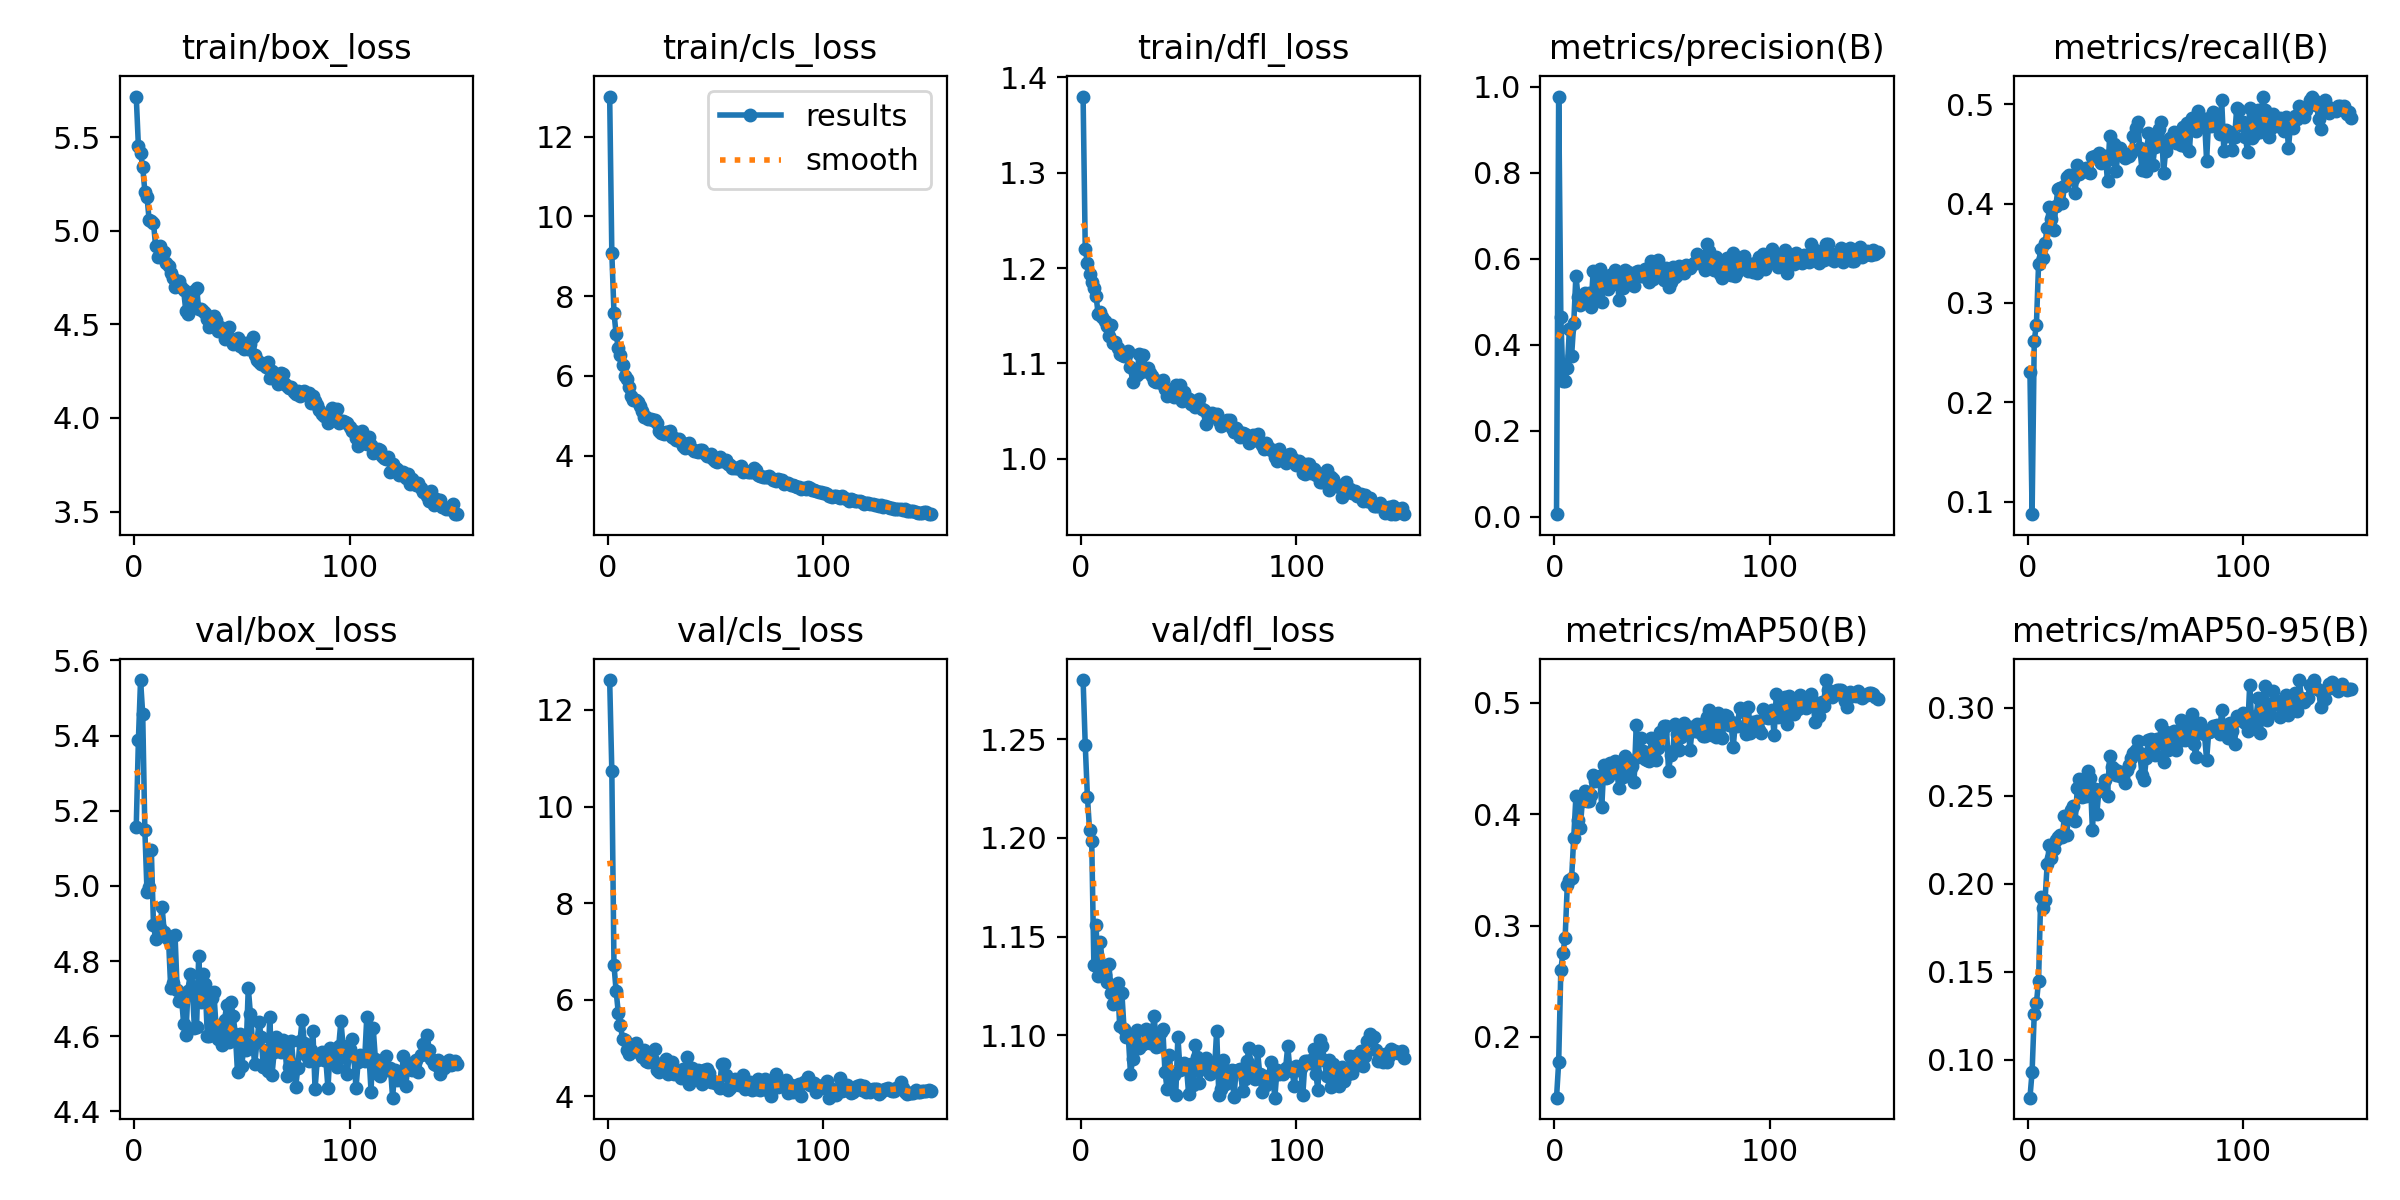

Source data for this figure (header and first rows):
epoch, time, train/box_loss, train/cls_loss, train/dfl_loss, metrics/precision(B), metrics/recall(B), metrics/mAP50(B), metrics/mAP50-95(B), val/box_loss, val/cls_loss, val/dfl_loss, lr/pg0, lr/pg1, lr/pg2
1, 26.18, 5.716, 13.01, 1.38, 0.00556, 0.2306, 0.1453, 0.07858, 5.158, 12.62, 1.28, 0.0003613, 0.0003613, 0.0003613
2, 47.81, 5.451, 9.083, 1.22, 0.9771, 0.08727, 0.1771, 0.09324, 5.388, 10.74, 1.247, 0.0007268, 0.0007268, 0.0007268
3, 69.04, 5.413, 7.585, 1.205, 0.4642, 0.2619, 0.2602, 0.1261, 5.548, 6.716, 1.221, 0.001087, 0.001087, 0.001087
4, 90.89, 5.341, 7.041, 1.194, 0.3165, 0.278, 0.2757, 0.1321, 5.458, 6.178, 1.204, 0.001089, 0.001089, 0.001089
5, 112.9, 5.209, 6.702, 1.185, 0.3161, 0.3388, 0.289, 0.1451, 5.149, 5.732, 1.199, 0.001082, 0.001082, 0.001082
6, 134.9, 5.18, 6.519, 1.179, 0.3451, 0.3539, 0.3364, 0.1928, 4.984, 5.467, 1.135, 0.001074, 0.001074, 0.001074
7, 213.6, 5.055, 6.273, 1.171, 0.4375, 0.3452, 0.3406, 0.1866, 4.996, 5.191, 1.156, 0.001067, 0.001067, 0.001067
8, 234.9, 5.051, 5.99, 1.152, 0.3742, 0.36, 0.3424, 0.1906, 5.095, 5.173, 1.13, 0.00106, 0.00106, 0.00106
9, 256.1, 5.043, 5.928, 1.154, 0.4497, 0.3759, 0.3786, 0.2113, 4.896, 4.953, 1.147, 0.001052, 0.001052, 0.001052
10, 277.2, 4.917, 5.723, 1.149, 0.5608, 0.3962, 0.416, 0.2219, 4.859, 4.88, 1.135, 0.001045, 0.001045, 0.001045
11, 299.5, 4.858, 5.507, 1.144, 0.5119, 0.3842, 0.3947, 0.2145, 4.895, 4.949, 1.13, 0.001038, 0.001038, 0.001038
12, 320.9, 4.916, 5.391, 1.139, 0.4917, 0.3731, 0.3872, 0.2198, 4.888, 4.981, 1.127, 0.00103, 0.00103, 0.00103
13, 342.3, 4.866, 5.389, 1.129, 0.5004, 0.3971, 0.4122, 0.2249, 4.944, 5.096, 1.136, 0.001023, 0.001023, 0.001023
14, 363.9, 4.886, 5.342, 1.14, 0.5209, 0.415, 0.4209, 0.2264, 4.877, 4.909, 1.121, 0.001016, 0.001016, 0.001016
15, 386.2, 4.825, 5.25, 1.121, 0.5136, 0.4159, 0.4117, 0.2278, 4.864, 4.927, 1.116, 0.001008, 0.001008, 0.001008
16, 408, 4.809, 5.119, 1.123, 0.5195, 0.4, 0.4117, 0.2264, 4.856, 4.82, 1.122, 0.001001, 0.001001, 0.001001
17, 430, 4.773, 4.965, 1.116, 0.4875, 0.4175, 0.4172, 0.2385, 4.728, 4.962, 1.127, 0.0009937, 0.0009937, 0.0009937
18, 451.2, 4.749, 4.963, 1.109, 0.5711, 0.4266, 0.4356, 0.2278, 4.742, 4.724, 1.104, 0.0009863, 0.0009863, 0.0009863
19, 472.3, 4.7, 4.93, 1.109, 0.5117, 0.4284, 0.4297, 0.2394, 4.87, 4.712, 1.121, 0.000979, 0.000979, 0.000979
20, 493.8, 4.72, 4.908, 1.108, 0.5581, 0.4271, 0.4324, 0.2418, 4.723, 4.746, 1.103, 0.0009717, 0.0009717, 0.0009717
21, 517.5, 4.732, 4.904, 1.109, 0.5756, 0.4246, 0.4341, 0.244, 4.694, 4.761, 1.099, 0.0009643, 0.0009643, 0.0009643
22, 538.6, 4.701, 4.896, 1.113, 0.5003, 0.411, 0.4064, 0.2358, 4.702, 4.98, 1.099, 0.000957, 0.000957, 0.000957
23, 560.1, 4.681, 4.813, 1.097, 0.5436, 0.4385, 0.4443, 0.2543, 4.633, 4.538, 1.08, 0.0009497, 0.0009497, 0.0009497
24, 582.3, 4.573, 4.621, 1.081, 0.5408, 0.4294, 0.4328, 0.2597, 4.603, 4.51, 1.088, 0.0009424, 0.0009424, 0.0009424
25, 604.1, 4.555, 4.558, 1.091, 0.5284, 0.433, 0.4332, 0.2492, 4.719, 4.676, 1.101, 0.000935, 0.000935, 0.000935
26, 626.3, 4.616, 4.532, 1.088, 0.5612, 0.4335, 0.446, 0.2575, 4.766, 4.582, 1.103, 0.0009277, 0.0009277, 0.0009277
27, 648, 4.668, 4.584, 1.11, 0.5416, 0.436, 0.4387, 0.2501, 4.734, 4.766, 1.093, 0.0009204, 0.0009204, 0.0009204
28, 669, 4.678, 4.564, 1.091, 0.5741, 0.432, 0.4474, 0.264, 4.621, 4.464, 1.095, 0.000913, 0.000913, 0.000913
29, 690.1, 4.694, 4.617, 1.108, 0.5667, 0.4304, 0.4376, 0.2601, 4.626, 4.659, 1.095, 0.0009057, 0.0009057, 0.0009057
30, 711.2, 4.583, 4.464, 1.093, 0.5036, 0.4469, 0.4235, 0.2306, 4.815, 4.719, 1.103, 0.0008984, 0.0008984, 0.0008984
31, 733.3, 4.583, 4.451, 1.096, 0.5391, 0.4476, 0.4458, 0.2539, 4.69, 4.463, 1.098, 0.000891, 0.000891, 0.000891
32, 754.3, 4.572, 4.394, 1.09, 0.5309, 0.4455, 0.4336, 0.2396, 4.765, 4.511, 1.096, 0.0008837, 0.0008837, 0.0008837
33, 776.2, 4.561, 4.408, 1.087, 0.5742, 0.4511, 0.4519, 0.2526, 4.739, 4.509, 1.101, 0.0008764, 0.0008764, 0.0008764
34, 799, 4.528, 4.337, 1.082, 0.57, 0.4412, 0.4462, 0.2536, 4.6, 4.37, 1.11, 0.000869, 0.000869, 0.000869
35, 820.2, 4.486, 4.24, 1.08, 0.558, 0.4439, 0.4397, 0.2539, 4.601, 4.557, 1.094, 0.0008617, 0.0008617, 0.0008617
36, 841.2, 4.537, 4.191, 1.082, 0.5493, 0.4477, 0.443, 0.259, 4.701, 4.461, 1.095, 0.0008544, 0.0008544, 0.0008544
37, 862.3, 4.546, 4.286, 1.08, 0.5371, 0.4229, 0.4288, 0.2502, 4.719, 4.819, 1.102, 0.000847, 0.000847, 0.000847
38, 883.4, 4.525, 4.318, 1.083, 0.5687, 0.468, 0.4799, 0.2728, 4.629, 4.261, 1.103, 0.0008397, 0.0008397, 0.0008397
39, 905.4, 4.463, 4.162, 1.073, 0.5703, 0.4443, 0.4514, 0.2661, 4.594, 4.578, 1.081, 0.0008324, 0.0008324, 0.0008324
40, 926.4, 4.488, 4.105, 1.066, 0.5587, 0.4597, 0.4688, 0.2653, 4.601, 4.439, 1.073, 0.000825, 0.000825, 0.000825
41, 947.8, 4.471, 4.107, 1.072, 0.5599, 0.4327, 0.457, 0.262, 4.576, 4.421, 1.09, 0.0008177, 0.0008177, 0.0008177
42, 970.5, 4.42, 4.087, 1.072, 0.5766, 0.4557, 0.4493, 0.264, 4.644, 4.55, 1.079, 0.0008104, 0.0008104, 0.0008104
43, 991.7, 4.444, 4.14, 1.065, 0.5582, 0.4558, 0.4484, 0.2613, 4.683, 4.458, 1.08, 0.000803, 0.000803, 0.000803
44, 1013, 4.484, 4.149, 1.077, 0.5458, 0.4481, 0.4478, 0.2608, 4.585, 4.261, 1.07, 0.0007957, 0.0007957, 0.0007957
45, 1035, 4.422, 4.067, 1.065, 0.5939, 0.446, 0.4682, 0.2575, 4.692, 4.54, 1.099, 0.0007884, 0.0007884, 0.0007884
46, 1056, 4.393, 3.987, 1.077, 0.553, 0.4502, 0.455, 0.2645, 4.653, 4.556, 1.083, 0.000781, 0.000781, 0.000781
47, 1077, 4.404, 3.987, 1.061, 0.5705, 0.4475, 0.4483, 0.2673, 4.607, 4.473, 1.083, 0.0007737, 0.0007737, 0.0007737
48, 1100, 4.426, 4.05, 1.07, 0.597, 0.4503, 0.4595, 0.2715, 4.504, 4.296, 1.086, 0.0007664, 0.0007664, 0.0007664
49, 1122, 4.384, 3.925, 1.064, 0.5656, 0.4683, 0.474, 0.2742, 4.605, 4.318, 1.084, 0.000759, 0.000759, 0.000759
50, 1143, 4.382, 3.873, 1.062, 0.5697, 0.4764, 0.4729, 0.2759, 4.521, 4.27, 1.07, 0.0007517, 0.0007517, 0.0007517
51, 1165, 4.368, 3.836, 1.057, 0.55, 0.4821, 0.479, 0.2812, 4.579, 4.269, 1.086, 0.0007444, 0.0007444, 0.0007444
52, 1188, 4.402, 3.956, 1.061, 0.5778, 0.4564, 0.4788, 0.2742, 4.564, 4.179, 1.075, 0.000737, 0.000737, 0.000737
53, 1209, 4.37, 3.86, 1.055, 0.5344, 0.4339, 0.4388, 0.2621, 4.729, 4.665, 1.095, 0.0007297, 0.0007297, 0.0007297
54, 1230, 4.397, 3.857, 1.06, 0.5446, 0.4505, 0.453, 0.259, 4.659, 4.676, 1.089, 0.0007224, 0.0007224, 0.0007224
55, 1251, 4.43, 3.889, 1.062, 0.58, 0.4329, 0.4565, 0.2717, 4.582, 4.451, 1.076, 0.000715, 0.000715, 0.000715
56, 1272, 4.335, 3.778, 1.052, 0.557, 0.4709, 0.4814, 0.2814, 4.526, 4.123, 1.084, 0.0007077, 0.0007077, 0.0007077
57, 1293, 4.309, 3.762, 1.051, 0.5631, 0.4608, 0.4722, 0.2823, 4.584, 4.169, 1.083, 0.0007004, 0.0007004, 0.0007004
58, 1314, 4.299, 3.685, 1.036, 0.5837, 0.439, 0.4577, 0.2772, 4.638, 4.244, 1.089, 0.000693, 0.000693, 0.000693
59, 1335, 4.291, 3.684, 1.045, 0.5796, 0.4574, 0.4697, 0.273, 4.598, 4.365, 1.082, 0.0006857, 0.0006857, 0.0006857
60, 1356, 4.287, 3.679, 1.047, 0.5674, 0.4679, 0.4822, 0.2821, 4.517, 4.266, 1.08, 0.0006784, 0.0006784, 0.0006784
... 90 more rows
